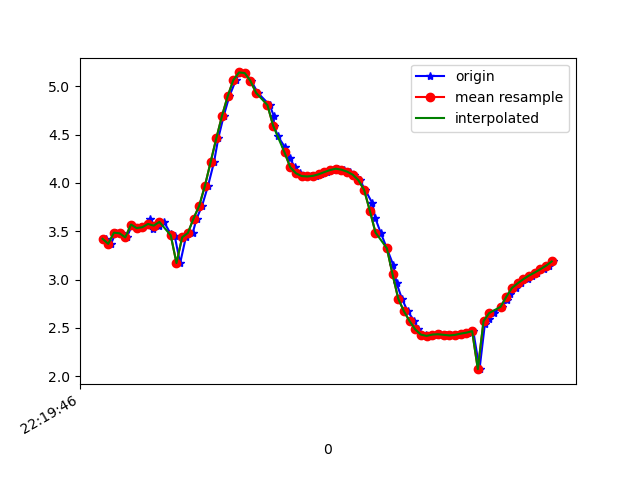

Data behind this chart, as committed beside it:
1617747586432, 443223075416325, 3.4211419, -3.5949798, 8.450557
1617747586450, 443223094647095, 3.369, -3.535, 8.497
1617747586466, 443223113877865, 3.485, -3.614, 8.416
1617747586484, 443223133108635, 3.479, -3.538, 8.451
1617747586505, 443223152339405, 3.436, -3.559, 8.46
1617747586525, 443223171570175, 3.569, -3.533, 8.415
1617747586541, 443223190800945, 3.532, -3.462, 8.46
1617747586563, 443223210031715, 3.542, -3.559, 8.416
1617747586586, 443223229262485, 3.623, -3.509, 8.402
1617747586598, 443223248493255, 3.528, -3.485, 8.453
1617747586617, 443223267724025, 3.558, -3.652, 8.369
1617747586636, 443223286954795, 3.596, -3.644, 8.356
1617747586661, 443223306185565, 3.467, -3.591, 8.434
1617747586674, 443223325416335, 3.447, -3.599, 8.438
1617747586693, 443223344647105, 3.17, -3.508, 8.584
1617747586713, 443223363877875, 3.437, -3.411, 8.52
1617747586737, 443223383108645, 3.481, -3.499, 8.466
1617747586751, 443223402339415, 3.631, -3.709, 8.313
1617747586770, 443223421570185, 3.763, -4.101, 8.066
1617747586791, 443223440800955, 3.969, -4.651, 7.658
1617747586812, 443223460031725, 4.214, -5.3, 7.084
1617747586827, 443223479262495, 4.46, -6.02, 6.317
1617747586846, 443223498493265, 4.693, -6.776, 5.302
1617747586866, 443223517724035, 4.896, -7.514, 3.951
1617747586889, 443223536954805, 5.065, -8.075, 2.276
1617747586903, 443223556185575, 5.144, -8.327, 0.5003
1617747586922, 443223575416345, 5.138, -8.262, -1.175
1617747586943, 443223594647115, 5.057, -8.001, -2.541
1617747586966, 443223613877885, 4.933, -7.757, -3.397
1617747587008, 443223633108655, 4.805, -7.661, -3.775
1617747587022, 443223652339425, 4.696, -7.693, -3.849
1617747587023, 443223671570195, 4.594, -7.748, -3.859
1617747587036, 443223690800965, 4.486, -7.739, -4.002
1617747587061, 443223710031735, 4.372, -7.658, -4.276
1617747587078, 443223729262505, 4.26, -7.56, -4.554
1617747587096, 443223748493275, 4.164, -7.502, -4.736
1617747587113, 443223767724045, 4.1, -7.505, -4.787
1617747587138, 443223786954815, 4.071, -7.572, -4.704
1617747587152, 443223806185585, 4.067, -7.69, -4.513
1617747587172, 443223825416355, 4.073, -7.828, -4.264
1617747587190, 443223844647125, 4.089, -7.965, -3.984
1617747587210, 443223863877895, 4.112, -8.109, -3.657
1617747587230, 443223883108665, 4.133, -8.269, -3.253
1617747587248, 443223902339435, 4.147, -8.443, -2.748
1617747587271, 443223921570205, 4.137, -8.623, -2.137
1617747587289, 443223940800975, 4.117, -8.774, -1.453
1617747587305, 443223960031745, 4.085, -8.88, -0.7017
1617747587325, 443223979262515, 4.028, -8.933, 0.1102
1617747587344, 443223998493285, 3.928, -8.925, 0.9817
1617747587369, 443224017724055, 3.79, -8.83, 1.924
1617747587379, 443224036954825, 3.638, -8.629, 2.888
1617747587398, 443224056185595, 3.487, -8.315, 3.839
1617747587420, 443224075416365, 3.324, -7.899, 4.753
1617747587443, 443224094647135, 3.146, -7.377, 5.632
1617747587454, 443224113877905, 2.963, -6.744, 6.464
1617747587473, 443224133108675, 2.802, -6.012, 7.214
1617747587493, 443224152339445, 2.672, -5.261, 7.825
1617747587517, 443224171570215, 2.569, -4.603, 8.261
1617747587531, 443224190800985, 2.483, -4.129, 8.534
1617747587557, 443224210031755, 2.429, -3.87, 8.67
1617747587570, 443224229262525, 2.416, -3.82, 8.695
... 23 more rows
